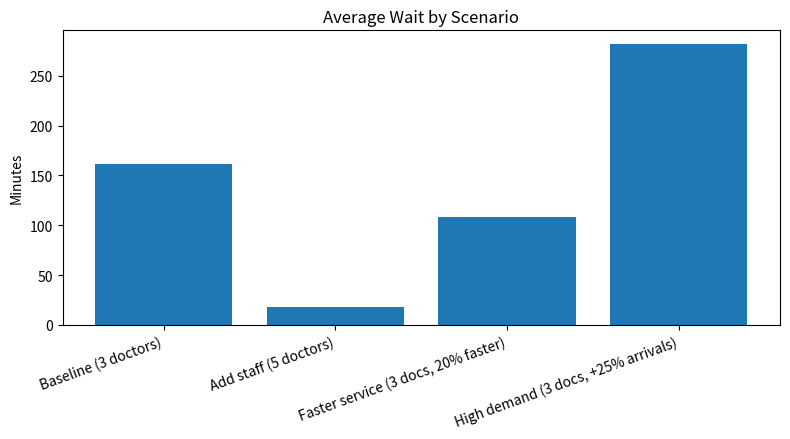
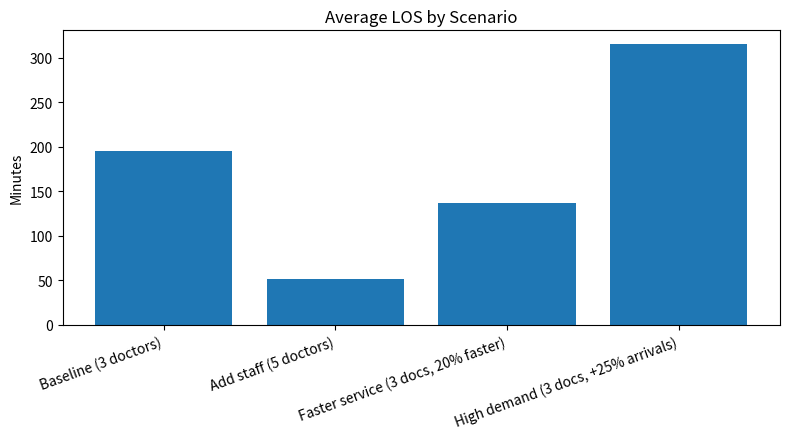
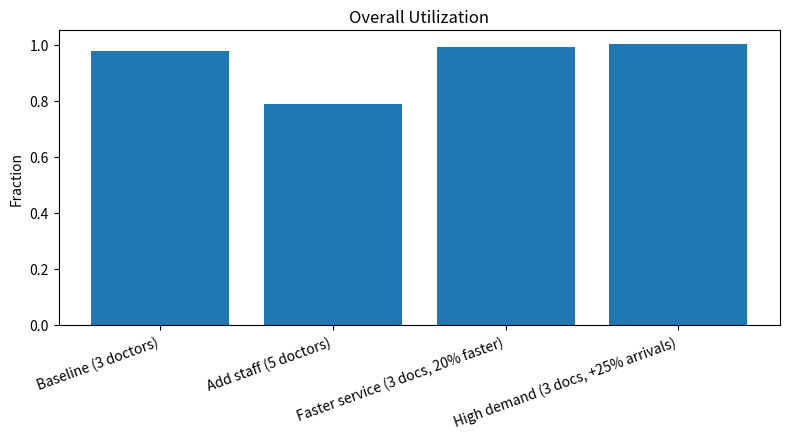

Source code (Python) for these figures, in order:
# ed_sim_simple.py
# Discrete-event M/M/c simulation for a Hospital ED
# Standard-library only. (Optional plots if matplotlib is installed.)
# Usage: python ed_sim_simple.py

import random
import heapq
import statistics
from dataclasses import dataclass, field
from typing import List, Tuple, Dict, Optional

# --------------- core simulation ---------------

@dataclass(order=True)
class Event:
    time: float
    kind: str = field(compare=False)   # "arrival" or "departure"
    pid: int = field(compare=False, default=-1)
    server_idx: Optional[int] = field(compare=False, default=None)

def exp_sample(mean: float) -> float:
    return random.expovariate(1.0 / mean) if mean > 0 else 0.0

def run_simulation(
    sim_time_min: int = 24 * 60,
    mean_interarrival: float = 8.0,
    mean_service: float = 30.0,
    n_servers: int = 3,
    seed: int = 42
) -> Dict[str, float]:
    """
    Returns a dict with: totals, averages (wait, service, LOS), utilization, and queue stats.
    """
    random.seed(seed)

    clock = 0.0
    next_pid = 0
    event_q: List[Event] = []
    queue: List[Tuple[float, int]] = []  # (arrival_time, pid)
    servers_busy = [False] * n_servers
    busy_time = [0.0] * n_servers

    # per-patient times
    arrival: Dict[int, float]  = {}
    start:   Dict[int, float]  = {}
    service: Dict[int, float]  = {}
    depart:  Dict[int, float]  = {}

    # schedule first arrival
    first_arrival = exp_sample(mean_interarrival)
    heapq.heappush(event_q, Event(first_arrival, "arrival", next_pid))
    arrival[next_pid] = first_arrival
    next_pid += 1

    while event_q and clock <= sim_time_min:
        ev = heapq.heappop(event_q)
        clock = ev.time

        if ev.kind == "arrival":
            pid = ev.pid

            # schedule next arrival
            ia = exp_sample(mean_interarrival)
            t_next = clock + ia
            if t_next <= sim_time_min:
                heapq.heappush(event_q, Event(t_next, "arrival", next_pid))
                arrival[next_pid] = t_next
                next_pid += 1

            # find an idle server
            free_idx = next((i for i, busy in enumerate(servers_busy) if not busy), None)
            if free_idx is None:
                queue.append((clock, pid))
            else:
                st = exp_sample(mean_service)
                service[pid] = st
                start[pid] = clock
                depart_time = clock + st
                heapq.heappush(event_q, Event(depart_time, "departure", pid, free_idx))
                servers_busy[free_idx] = True

        else:  # departure
            pid = ev.pid
            sidx = ev.server_idx
            depart[pid] = clock
            if sidx is not None:
                busy_time[sidx] += service.get(pid, 0.0)
                servers_busy[sidx] = False

            # start next patient (if any)
            if queue:
                arr_time, next_in_line = queue.pop(0)
                st = exp_sample(mean_service)
                service[next_in_line] = st
                start[next_in_line] = clock
                heapq.heappush(event_q, Event(clock + st, "departure", next_in_line, sidx))
                servers_busy[sidx] = True

    # metrics
    completed = [pid for pid in depart]
    n_completed = len(completed)

    avg_wait = statistics.mean([(start[pid] - arrival[pid]) for pid in completed]) if completed else 0.0
    avg_service = statistics.mean([service[pid] for pid in completed]) if completed else 0.0
    avg_los = statistics.mean([(depart[pid] - arrival[pid]) for pid in completed]) if completed else 0.0
    overall_util = sum(busy_time) / (n_servers * max(sim_time_min, 1.0))
    total_arrivals = max(arrival.keys(), default=-1) + 1  # number of pids created

    return dict(
        n_servers=n_servers,
        mean_interarrival=mean_interarrival,
        mean_service=mean_service,
        sim_time_min=sim_time_min,
        total_arrivals=total_arrivals,
        completed=n_completed,
        avg_wait_min=avg_wait,
        avg_service_min=avg_service,
        avg_los_min=avg_los,
        overall_util=overall_util
    )

# --------------- convenience runner ---------------

def run_all_scenarios():
    scenarios = [
        ("Baseline (3 doctors)",                 dict(n_servers=3, mean_interarrival=8.0,      mean_service=30.0)),
        ("Add staff (5 doctors)",                dict(n_servers=5, mean_interarrival=8.0,      mean_service=30.0)),
        ("Faster service (3 docs, 20% faster)",  dict(n_servers=3, mean_interarrival=8.0,      mean_service=24.0)),
        ("High demand (3 docs, +25% arrivals)",  dict(n_servers=3, mean_interarrival=6.0,      mean_service=30.0)),
    ]

    print("\nED Simulation (24h) — Results\n")
    header = (
        f"{'Scenario':38} {'Srv':>3} {'Arr':>4} {'Done':>4} "
        f"{'AvgWait':>8} {'AvgSrv':>7} {'AvgLOS':>7} {'Util':>6}"
    )
    print(header)
    print("-" * len(header))

    results = []
    for name, p in scenarios:
        r = run_simulation(
            sim_time_min=24*60,
            mean_interarrival=p["mean_interarrival"],
            mean_service=p["mean_service"],
            n_servers=p["n_servers"],
            seed=42,
        )
        results.append((name, r))
        print(f"{name:38} {r['n_servers']:>3} {r['total_arrivals']:>4} {r['completed']:>4} "
              f"{r['avg_wait_min']:8.2f} {r['avg_service_min']:7.2f} {r['avg_los_min']:7.2f} {r['overall_util']:6.3f}")
    return results

# --------------- optional plotting (if matplotlib present) ---------------

def save_simple_plots(results: List[Tuple[str, Dict[str, float]]], outdir: str = "ed_outputs"):
    try:
        import os
        import matplotlib.pyplot as plt
        os.makedirs(outdir, exist_ok=True)

        # bar plots
        labels = [name for name, _ in results]
        waits  = [r["avg_wait_min"] for _, r in results]
        los    = [r["avg_los_min"] for _, r in results]
        util   = [r["overall_util"] for _, r in results]

        def barplot(vals, title, ylabel, fname):
            fig, ax = plt.subplots(figsize=(8, 4.5))
            x = range(len(vals))
            ax.bar(x, vals)
            ax.set_xticks(x)
            ax.set_xticklabels(labels, rotation=20, ha="right")
            ax.set_title(title)
            ax.set_ylabel(ylabel)
            fig.tight_layout()
            fig.savefig(os.path.join(outdir, fname))
            plt.close(fig)

        barplot(waits, "Average Wait by Scenario", "Minutes", "avg_wait.png")
        barplot(los,   "Average LOS by Scenario",  "Minutes", "avg_los.png")
        barplot(util,  "Overall Utilization",      "Fraction", "util.png")

        print(f"\nSaved plots to ./{outdir}/  (avg_wait.png, avg_los.png, util.png)")
    except Exception as e:
        # Silently skip plotting if matplotlib is not installed or any error occurs
        print(f"\n(Plots not saved: {e})")

# --------------- main ---------------

if __name__ == "__main__":
    _results = run_all_scenarios()
    save_simple_plots(_results)
